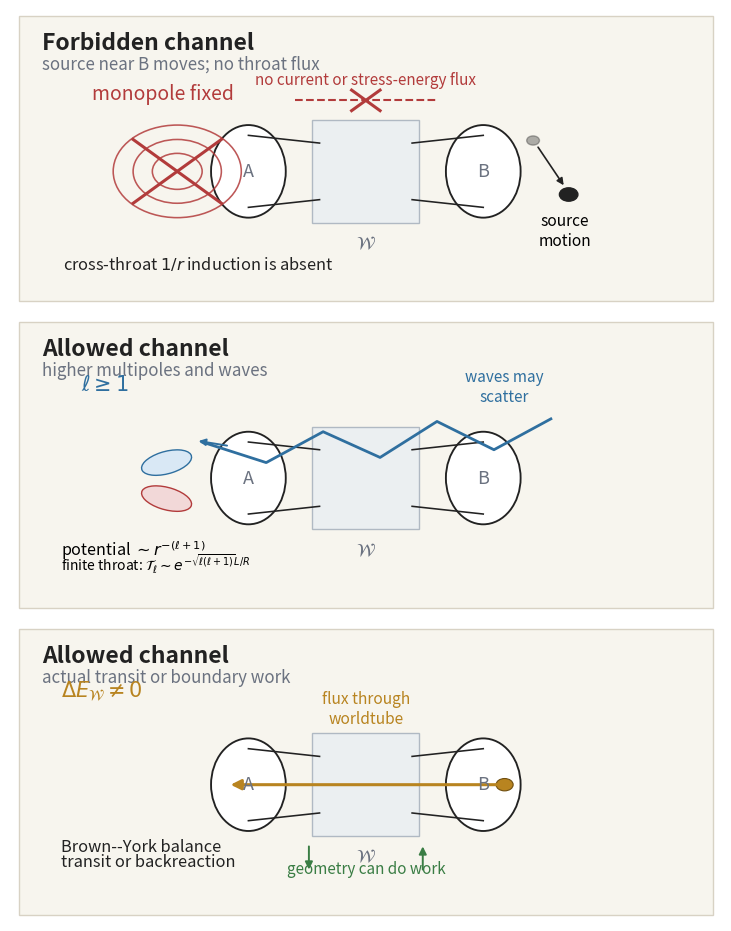

Here is the Python script that generated this plot:
"""Generate the v5 channel schematic figure.

The figure is deliberately schematic: it separates the forbidden passive
monopole channel from the two allowed channels that remain in the paper.
"""

from __future__ import annotations

import matplotlib

matplotlib.use("Agg")

import matplotlib.pyplot as plt
from matplotlib.patches import Circle, Ellipse, FancyArrowPatch, Rectangle


BLUE = "#2f6f9f"
RED = "#b23b3b"
GREEN = "#3a7d44"
GOLD = "#b88420"
INK = "#222222"
MUTED = "#6b7280"
PANEL = "#f7f5ee"
TUBE = "#e8edf3"


def setup_axis(ax, title: str, subtitle: str) -> None:
    ax.set_xlim(0, 10)
    ax.set_ylim(0, 5.8)
    ax.set_aspect("auto")
    ax.axis("off")
    ax.add_patch(Rectangle((0.12, 0.12), 9.76, 5.56, fc=PANEL, ec="#d8d2c4", lw=1.0))
    ax.text(0.45, 5.38, title, fontsize=16.5, fontweight="bold", ha="left", va="top", color=INK)
    ax.text(0.45, 4.92, subtitle, fontsize=12.2, ha="left", va="top", color=MUTED)


def draw_wormhole(ax) -> None:
    # Two mouths connected by a throat, drawn as a cartoon geometry plus a
    # translucent worldtube surrounding the throat.
    ax.add_patch(Rectangle((4.25, 1.65), 1.5, 2.0, fc=TUBE, ec="#9aa7b5", lw=1.0, alpha=0.75))
    ax.text(5.0, 1.42, r"$\mathcal{W}$", fontsize=13, ha="center", va="top", color=MUTED)

    ax.add_patch(Ellipse((3.35, 2.65), 1.05, 1.8, fc="white", ec=INK, lw=1.35))
    ax.add_patch(Ellipse((6.65, 2.65), 1.05, 1.8, fc="white", ec=INK, lw=1.35))
    ax.plot([3.35, 4.35], [3.35, 3.2], color=INK, lw=1.15)
    ax.plot([3.35, 4.35], [1.95, 2.1], color=INK, lw=1.15)
    ax.plot([5.65, 6.65], [3.2, 3.35], color=INK, lw=1.15)
    ax.plot([5.65, 6.65], [2.1, 1.95], color=INK, lw=1.15)
    ax.text(3.35, 2.65, "A", fontsize=13.0, color=MUTED, ha="center", va="center")
    ax.text(6.65, 2.65, "B", fontsize=13.0, color=MUTED, ha="center", va="center")


def arrow(ax, xy0, xy1, color=INK, lw=1.6, style="-|>", mutation_scale=13, **kwargs) -> None:
    ax.add_patch(
        FancyArrowPatch(
            xy0,
            xy1,
            arrowstyle=style,
            mutation_scale=mutation_scale,
            lw=lw,
            color=color,
            shrinkA=0,
            shrinkB=0,
            **kwargs,
        )
    )


def draw_cross(ax, x: float, y: float, size: float = 0.42, color: str = RED) -> None:
    ax.plot([x - size, x + size], [y - size, y + size], color=color, lw=2.2)
    ax.plot([x - size, x + size], [y + size, y - size], color=color, lw=2.2)


def panel_forbidden(ax) -> None:
    setup_axis(ax, "Forbidden channel", "source near B moves; no throat flux")
    draw_wormhole(ax)

    # Hidden source motion near B.
    ax.add_patch(Circle((7.85, 2.2), 0.13, fc=INK, ec=INK))
    ax.add_patch(Circle((7.35, 3.25), 0.09, fc=INK, ec=INK, alpha=0.35))
    arrow(ax, (7.42, 3.12), (7.78, 2.38), color=INK, lw=1.2, mutation_scale=10)
    ax.text(7.8, 1.85, "source\nmotion", fontsize=11.2, ha="center", va="top")

    # No crossing of the worldtube.
    ax.plot([4.0, 6.0], [4.03, 4.03], color=RED, lw=1.5, ls="--")
    draw_cross(ax, 5.0, 4.03, 0.20, RED)
    ax.text(5.0, 4.34, "no current or stress-energy flux", fontsize=11.0, ha="center", color=RED)

    # Crossed-out changing monopole at A.
    for r in [0.35, 0.62, 0.9]:
        ax.add_patch(Circle((2.35, 2.65), r, fill=False, ec=RED, lw=1.15, alpha=0.85))
    draw_cross(ax, 2.35, 2.65, 0.62, RED)
    ax.text(1.15, 4.05, r"monopole fixed", fontsize=14.0, color=RED, ha="left")
    ax.text(0.75, 0.75, r"cross-throat $1/r$ induction is absent", fontsize=11.8, ha="left", color=INK)


def panel_multipoles(ax) -> None:
    setup_axis(ax, "Allowed channel", r"higher multipoles and waves")
    draw_wormhole(ax)

    # Wavy wave path through the throat.
    xs = [7.6, 6.8, 6.0, 5.2, 4.4, 3.6, 2.7]
    ys = [3.8, 3.2, 3.75, 3.05, 3.55, 2.95, 3.35]
    ax.plot(xs, ys, color=BLUE, lw=2.0)
    arrow(ax, (3.05, 3.28), (2.65, 3.37), color=BLUE, lw=1.4, mutation_scale=10)

    # Dipole-like pattern at A.
    ax.add_patch(Ellipse((2.2, 2.95), 0.75, 0.42, angle=25, fc="#d9e8f5", ec=BLUE, lw=1.0))
    ax.add_patch(Ellipse((2.2, 2.25), 0.75, 0.42, angle=-25, fc="#f2d8d8", ec=RED, lw=1.0))
    ax.text(1.0, 4.35, r"$\ell\geq 1$", fontsize=15, color=BLUE)
    ax.text(0.72, 1.15, r"potential $\sim r^{-(\ell+1)}$", fontsize=11.6, ha="left")
    ax.text(0.72, 0.84, r"finite throat: $\mathcal{T}_\ell\sim e^{-\sqrt{\ell(\ell+1)}L/R}$", fontsize=10.0, ha="left")
    ax.text(6.95, 4.15, "waves may\nscatter", fontsize=11.0, ha="center", color=BLUE)


def panel_flux(ax) -> None:
    setup_axis(ax, "Allowed channel", "actual transit or boundary work")
    draw_wormhole(ax)

    # Particle/radiation crossing the worldtube.
    ax.add_patch(Circle((6.95, 2.65), 0.12, fc=GOLD, ec="#6f4e0f", lw=0.8))
    arrow(ax, (7.0, 2.65), (3.1, 2.65), color=GOLD, lw=2.2, mutation_scale=15)
    ax.text(5.0, 3.85, "flux through\nworldtube", fontsize=11.2, ha="center", color=GOLD)

    # Boundary work indication.
    arrow(ax, (4.2, 1.45), (4.2, 1.0), color=GREEN, lw=1.4, mutation_scale=11)
    arrow(ax, (5.8, 1.0), (5.8, 1.45), color=GREEN, lw=1.4, mutation_scale=11)
    ax.text(5.0, 0.92, "geometry can do work", fontsize=11.0, ha="center", color=GREEN)

    ax.text(0.72, 4.35, r"$\Delta E_{\mathcal{W}}\neq 0$", fontsize=15, color=GOLD, ha="left")
    ax.text(0.72, 1.36, "Brown--York balance", fontsize=11.8, ha="left", color=INK)
    ax.text(0.72, 1.07, "transit or backreaction", fontsize=11.8, ha="left", color=INK)


def main() -> None:
    fig, axes = plt.subplots(3, 1, figsize=(7.2, 9.2), constrained_layout=True)
    panel_forbidden(axes[0])
    panel_multipoles(axes[1])
    panel_flux(axes[2])
    fig.savefig("fig_channel_schematic.pdf", bbox_inches="tight")
    fig.savefig("fig_channel_schematic.png", dpi=220, bbox_inches="tight")


if __name__ == "__main__":
    main()
